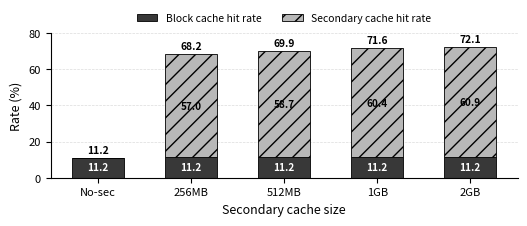

Write Python code to recreate this figure.
# -*- coding: utf-8 -*-
import matplotlib
matplotlib.use("Agg")

import numpy as np
import matplotlib.pyplot as plt

# -----------------------------
# Data
# -----------------------------
labels = ["No-sec", "256MB", "512MB", "1GB", "2GB"]

block_miss = np.array([119602, 98497, 97176, 95728, 94035], dtype=float)
block_hit = np.array([15015, 211273, 226029, 240960, 242653], dtype=float)
secondary_hit = np.array([0, 176552, 189763, 203246, 204939], dtype=float)

# -----------------------------
# Rates
# -----------------------------
total_cache_interface_access = block_hit + block_miss

block_cache_hit_rate = (
    (block_hit - secondary_hit) / total_cache_interface_access * 100.0
)
secondary_cache_hit_rate = (
    secondary_hit / total_cache_interface_access * 100.0
)
total_hit_rate = block_cache_hit_rate + secondary_cache_hit_rate

# -----------------------------
# Plot
# -----------------------------
x = np.arange(len(labels))
width = 0.56

fig, ax = plt.subplots(figsize=(5.2, 2.25))

bars1 = ax.bar(
    x,
    block_cache_hit_rate,
    width,
    label="Block cache hit rate",
    color="0.22",
    edgecolor="black",
    linewidth=0.6,
)

bars2 = ax.bar(
    x,
    secondary_cache_hit_rate,
    width,
    bottom=block_cache_hit_rate,
    label="Secondary cache hit rate",
    color="0.72",
    edgecolor="black",
    linewidth=0.6,
    hatch="//",
)

# -----------------------------
# Axis / style
# -----------------------------
ax.set_ylabel("Rate (%)", fontsize=9)
ax.set_xlabel("Secondary cache size", fontsize=9)
ax.set_xticks(x)
ax.set_xticklabels(labels, fontsize=8)
ax.tick_params(axis="y", labelsize=8)
ax.set_ylim(0, 80)

ax.grid(axis="y", linestyle="--", linewidth=0.5, alpha=0.45)
ax.set_axisbelow(True)

ax.legend(
    fontsize=7.5,
    frameon=False,
    loc="upper center",
    bbox_to_anchor=(0.5, 1.20),
    ncol=2,
)

# -----------------------------
# Segment labels inside bars
# -----------------------------
for i in range(len(labels)):
    block_val = block_cache_hit_rate[i]
    sec_val = secondary_cache_hit_rate[i]
    total_val = total_hit_rate[i]

    # Block-cache segment label
    if block_val >= 4:
        ax.text(
            x[i],
            block_val / 2,
            f"{block_val:.1f}",
            ha="center",
            va="center",
            fontsize=7.2,
            color="white",
            fontweight="bold",
        )
    else:
        ax.text(
            x[i],
            block_val + 1.0,
            f"{block_val:.1f}",
            ha="center",
            va="bottom",
            fontsize=7.2,
            color="black",
        )

    # Secondary-cache segment label
    # Secondary-cache segment label
    if sec_val > 0:
        if sec_val >= 4:
            ax.text(
                x[i],
                block_val + sec_val / 2,
                f"{sec_val:.1f}",
                ha="center",
                va="center",
                fontsize=7.2,
                color="black",
                fontweight="bold",
            )
        else:
            ax.text(
                x[i],
                total_val + 1.0,
                f"{sec_val:.1f}",
                ha="center",
                va="bottom",
                fontsize=7.2,
                color="black",
            )

    # Total hit rate label above bar
    ax.text(
        x[i],
        total_val + 1.5,
        f"{total_val:.1f}",
        ha="center",
        va="bottom",
        fontsize=7.4,
        color="black",
        fontweight="bold",
    )

# -----------------------------
# Clean frame
# -----------------------------
ax.spines["top"].set_visible(False)
ax.spines["right"].set_visible(False)
ax.spines["left"].set_linewidth(0.8)
ax.spines["bottom"].set_linewidth(0.8)

plt.tight_layout(pad=0.45)

# -----------------------------
# Save
# -----------------------------
output_pdf = "cachelink_primary_secondary_hit_rate_stacked.pdf"
output_png = "cachelink_primary_secondary_hit_rate_stacked.png"

plt.savefig(output_pdf, bbox_inches="tight")
plt.savefig(output_png, dpi=300, bbox_inches="tight")

print(output_pdf)
print(output_png)

# Optional: print values for checking
for i, label in enumerate(labels):
    print(
        f"{label}: block={block_cache_hit_rate[i]:.2f}%, "
        f"secondary={secondary_cache_hit_rate[i]:.2f}%, "
        f"total_hit={total_hit_rate[i]:.2f}%"
    )
